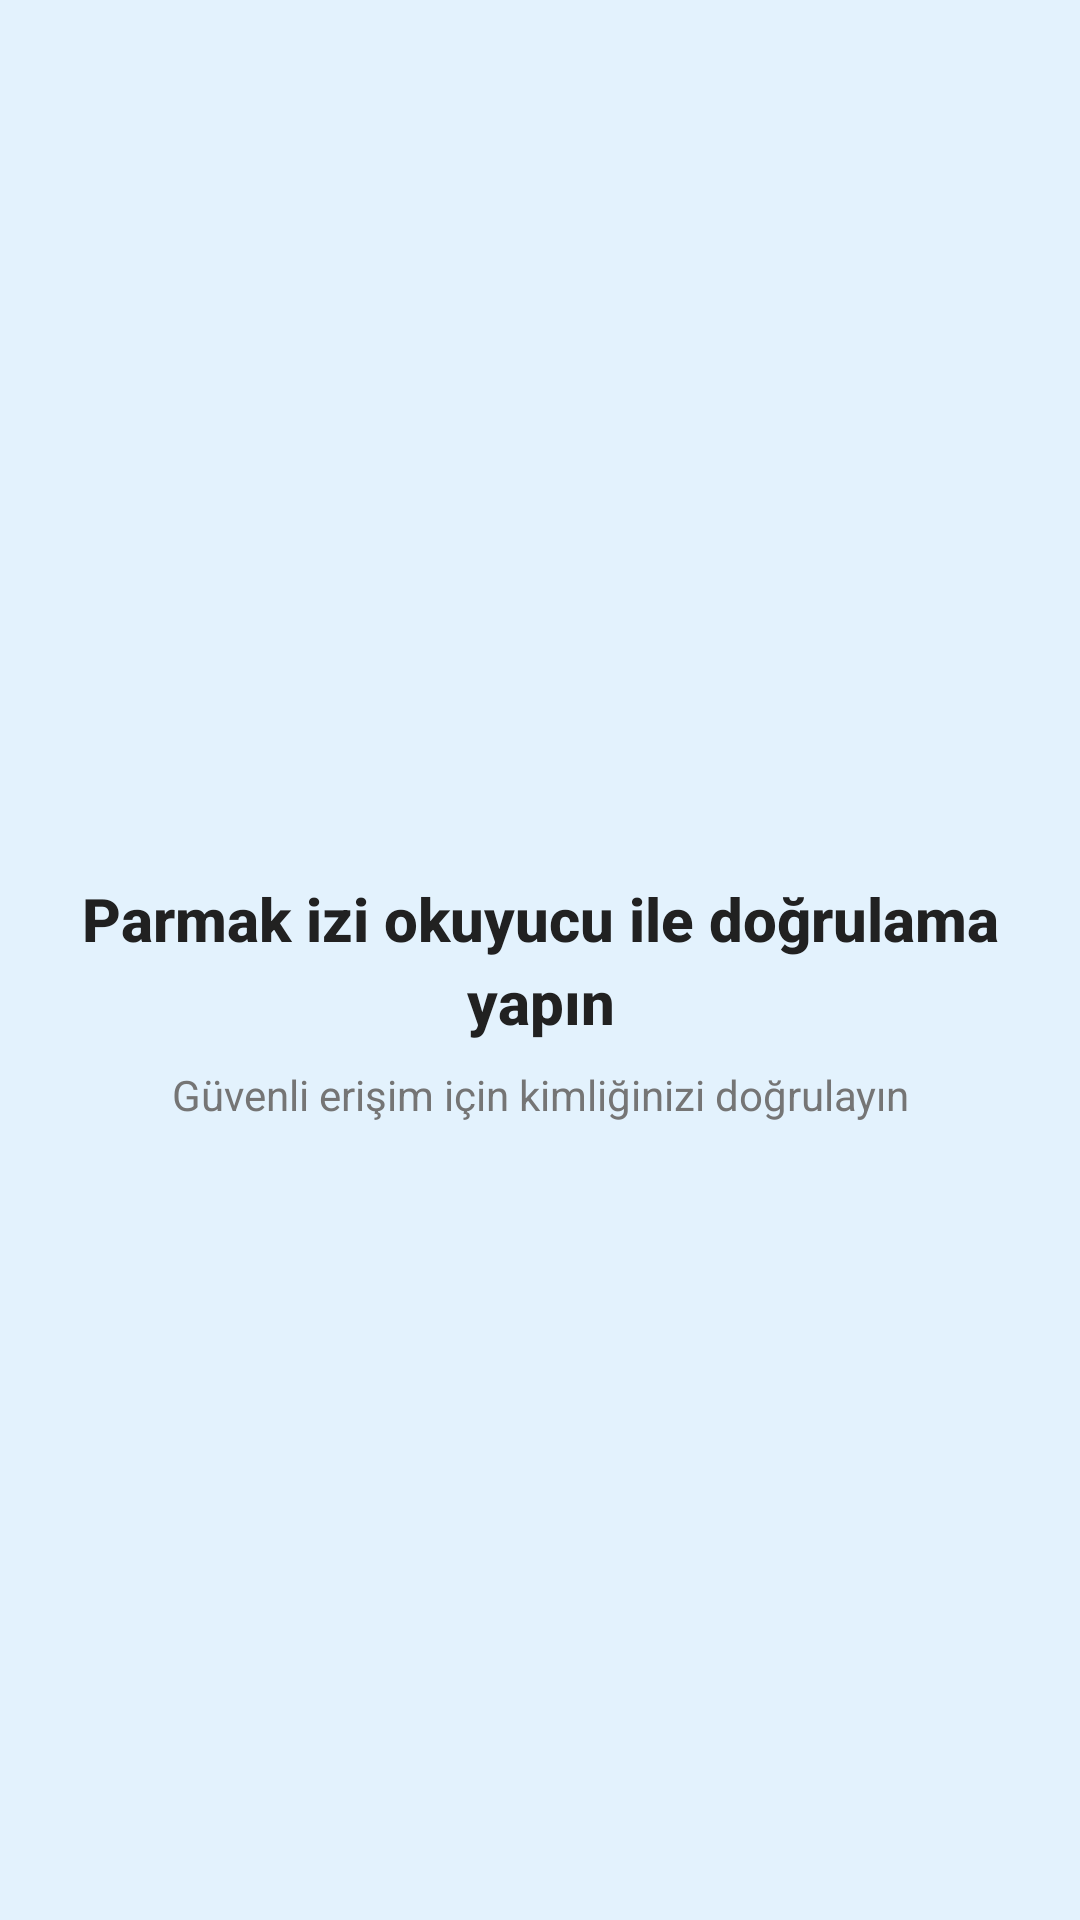

The Android layout XML behind this screen, and the referenced resources:
<!-- AndroidManifest.xml: application theme Theme.PasswordManager.Blue -->
<!-- res/layout/fragment_login.xml -->
<?xml version="1.0" encoding="utf-8"?>
<androidx.constraintlayout.widget.ConstraintLayout
    xmlns:android="http://schemas.android.com/apk/res/android"
    xmlns:app="http://schemas.android.com/apk/res-auto"
    android:layout_width="match_parent"
    android:layout_height="match_parent"
    android:background="#E3F2FD"
    android:padding="24dp">

    
    <ImageView
        android:id="@+id/fingerprintIcon"
        android:layout_width="80dp"
        android:layout_height="80dp"
        android:src="@drawable/ic_fingerprint"
        android:contentDescription="Parmak izi ikonu"
        app:tint="@color/accent_blue"
        app:layout_constraintBottom_toTopOf="@id/authText"
        app:layout_constraintStart_toStartOf="parent"
        app:layout_constraintEnd_toEndOf="parent"
        android:layout_marginBottom="16dp"
        android:alpha="0.8"
        android:animateLayoutChanges="true"/>

    
    <TextView
        android:id="@+id/authText"
        android:layout_width="wrap_content"
        android:layout_height="wrap_content"
        android:text="Parmak izi okuyucu ile doğrulama yapın"
        android:textSize="20sp"
        android:textColor="#212121"
        android:textStyle="bold"
        android:fontFamily="sans-serif-medium"
        android:textAlignment="center"
        android:lineSpacingExtra="4dp"
        app:layout_constraintTop_toTopOf="parent"
        app:layout_constraintBottom_toBottomOf="parent"
        app:layout_constraintStart_toStartOf="parent"
        app:layout_constraintEnd_toEndOf="parent"/>

    
    <TextView
        android:id="@+id/subText"
        android:layout_width="wrap_content"
        android:layout_height="wrap_content"
        android:text="Güvenli erişim için kimliğinizi doğrulayın"
        android:textSize="14sp"
        android:textColor="#757575"
        android:textAlignment="center"
        android:lineSpacingExtra="4dp"
        app:layout_constraintTop_toBottomOf="@id/authText"
        app:layout_constraintStart_toStartOf="parent"
        app:layout_constraintEnd_toEndOf="parent"
        android:layout_marginTop="8dp"/>

</androidx.constraintlayout.widget.ConstraintLayout>
<!-- resources referenced by this layout -->
<resources>
  <color name="accent_blue">#1976D2</color>
  <style name="Theme.PasswordManager.Blue" parent="Theme.MaterialComponents.Light.NoActionBar">
          <item name="colorPrimary">@color/accent_blue</item>
          <item name="colorPrimaryDark">@color/accent_blue</item>
          <item name="colorAccent">@color/accent_blue</item>z
          <item name="background">@color/background_light_blue</item>
          <item name="android:textColorPrimary">@color/text_primary_blue</item>
          <item name="android:textColorSecondary">@color/text_secondary_blue</item>
          <item name="cardBackgroundColor">@color/card_background_blue</item>
      </style>
  <color name="background_light_blue">#E3F2FD</color>
  <color name="text_primary_blue">#212121</color>
  <color name="text_secondary_blue">#757575</color>
  <color name="card_background_blue">#F5F9FF</color>
</resources>
